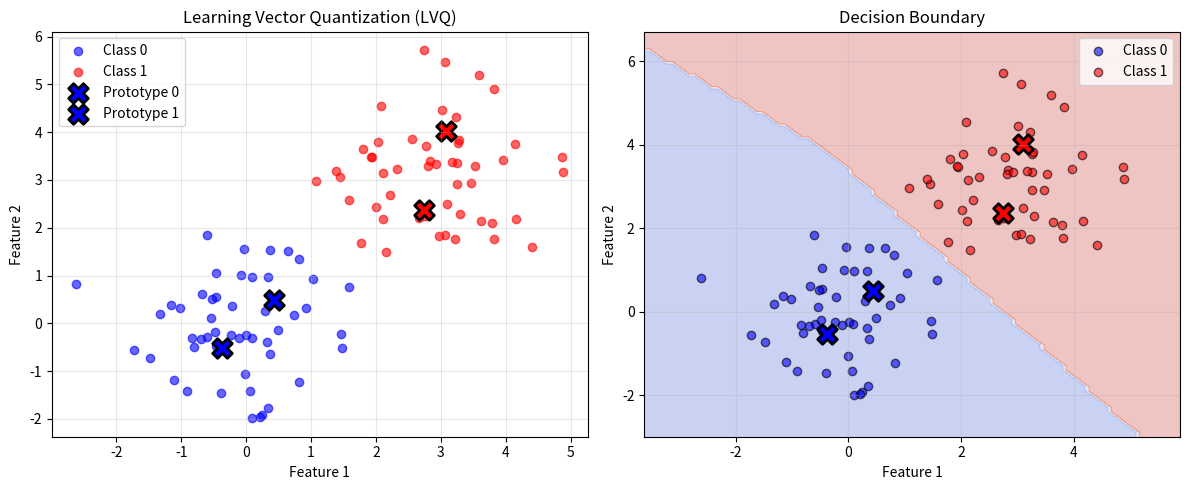

Python code for this plot:
# -*- coding: utf-8 -*-
"""ann9.ipynb

Automatically generated by Colab.

Original file is located at
    https://colab.research.google.com/<link-removed>
"""

import numpy as np
import matplotlib.pyplot as plt

class LVQ:
    def __init__(self, learning_rate=0.1, epochs=100):
        """
        Initialize Learning Vector Quantization

        Args:
            learning_rate: Learning rate for weight updates
            epochs: Number of training epochs
        """
        self.learning_rate = learning_rate
        self.epochs = epochs
        self.prototypes = None
        self.prototype_labels = None

    def fit(self, X, y, n_prototypes_per_class=1):
        """
        Train the LVQ model

        Args:
            X: Training data of shape (n_samples, n_features)
            y: Training labels of shape (n_samples,)
            n_prototypes_per_class: Number of prototypes per class
        """
        classes = np.unique(y)
        n_features = X.shape[1]

        self.prototypes = []
        self.prototype_labels = []

        # Initialize prototypes
        for cls in classes:
            idx = np.where(y == cls)[0]
            chosen = np.random.choice(idx, n_prototypes_per_class, replace=False)

            for i in chosen:
                self.prototypes.extend([X[i]])
                self.prototype_labels.append(cls)

        self.prototypes = np.array(self.prototypes)
        self.prototype_labels = np.array(self.prototype_labels)

        # Training loop
        for epoch in range(self.epochs):
            for x_i, label in zip(X, y):
                # Find closest prototype
                distances = np.linalg.norm(self.prototypes - x_i, axis=1)
                winner_idx = np.argmin(distances)

                # Update winner prototype
                if self.prototype_labels[winner_idx] == label:
                    # Move prototype closer if same class
                    self.prototypes[winner_idx] += self.learning_rate * (x_i - self.prototypes[winner_idx])
                else:
                    # Move prototype away if different class
                    self.prototypes[winner_idx] -= self.learning_rate * (x_i - self.prototypes[winner_idx])

            # Print progress
            if (epoch + 1) % 10 == 0:
                acc = self.score(X, y)
                print(f"Epoch {epoch + 1}/{self.epochs}, Accuracy: {acc:.2f}%")

    def predict(self, X):
        """
        Predict class labels for samples

        Args:
            X: Input data of shape (n_samples, n_features)

        Returns:
            predictions: Predicted class labels
        """
        preds = []
        for x in X:
            distances = np.linalg.norm(self.prototypes - x, axis=1)
            winner_idx = np.argmin(distances)
            preds.append(self.prototype_labels[winner_idx])

        return np.array(preds)

    def score(self, X, y):
        """
        Calculate accuracy

        Args:
            X: Input data
            y: True labels

        Returns:
            accuracy: Accuracy percentage
        """
        preds = self.predict(X)
        acc = np.mean(preds == y)
        return acc * 100


# Main execution
if __name__ == "__main__":
    # Set random seed for reproducibility
    np.random.seed(42)

    # Generate synthetic data for two classes
    class0 = np.random.randn(50, 2) + np.array([0, 0])
    class1 = np.random.randn(50, 2) + np.array([3, 3])

    X = np.vstack([class0, class1])
    y = np.array([0] * 50 + [1] * 50)

    # Create and train LVQ model
    lvq = LVQ(learning_rate=0.3, epochs=20)

    print("Training Learning Vector Quantization (LVQ)")
    print("=" * 50)
    lvq.fit(X, y, n_prototypes_per_class=2)
    print("=" * 50)
    print("Training complete!\n")

    # Make predictions
    preds = lvq.predict(X)
    acc = lvq.score(X, y)

    print(f"Final Training Accuracy: {acc:.2f}%")
    print(f"\nNumber of prototypes: {len(lvq.prototypes)}")
    print(f"Prototype labels: {lvq.prototype_labels}")

    # Visualization
    plt.figure(figsize=(12, 5))

    # Plot 1: Data and Prototypes
    plt.subplot(1, 2, 1)
    plt.scatter(X[y == 0, 0], X[y == 0, 1], c='blue', label='Class 0', alpha=0.6)
    plt.scatter(X[y == 1, 0], X[y == 1, 1], c='red', label='Class 1', alpha=0.6)

    # Plot prototypes
    for i, (proto, label) in enumerate(zip(lvq.prototypes, lvq.prototype_labels)):
        color = 'blue' if label == 0 else 'red'
        plt.scatter(proto[0], proto[1], c=color, marker='X', s=200,
                   edgecolors='black', linewidth=2, label=f'Prototype {i}' if i < 2 else '')

    plt.title('Learning Vector Quantization (LVQ)')
    plt.xlabel('Feature 1')
    plt.ylabel('Feature 2')
    plt.legend()
    plt.grid(True, alpha=0.3)

    # Plot 2: Decision Boundary
    plt.subplot(1, 2, 2)

    # Create mesh grid
    x_min, x_max = X[:, 0].min() - 1, X[:, 0].max() + 1
    y_min, y_max = X[:, 1].min() - 1, X[:, 1].max() + 1
    xx, yy = np.meshgrid(np.arange(x_min, x_max, 0.1),
                         np.arange(y_min, y_max, 0.1))

    # Predict on mesh
    Z = lvq.predict(np.c_[xx.ravel(), yy.ravel()])
    Z = Z.reshape(xx.shape)

    # Plot decision boundary
    plt.contourf(xx, yy, Z, alpha=0.3, cmap='coolwarm')
    plt.scatter(X[y == 0, 0], X[y == 0, 1], c='blue', label='Class 0', alpha=0.6, edgecolors='k')
    plt.scatter(X[y == 1, 0], X[y == 1, 1], c='red', label='Class 1', alpha=0.6, edgecolors='k')

    # Plot prototypes
    for proto, label in zip(lvq.prototypes, lvq.prototype_labels):
        color = 'blue' if label == 0 else 'red'
        plt.scatter(proto[0], proto[1], c=color, marker='X', s=200,
                   edgecolors='black', linewidth=2)

    plt.title('Decision Boundary')
    plt.xlabel('Feature 1')
    plt.ylabel('Feature 2')
    plt.legend()
    plt.grid(True, alpha=0.3)

    plt.tight_layout()
    plt.show()